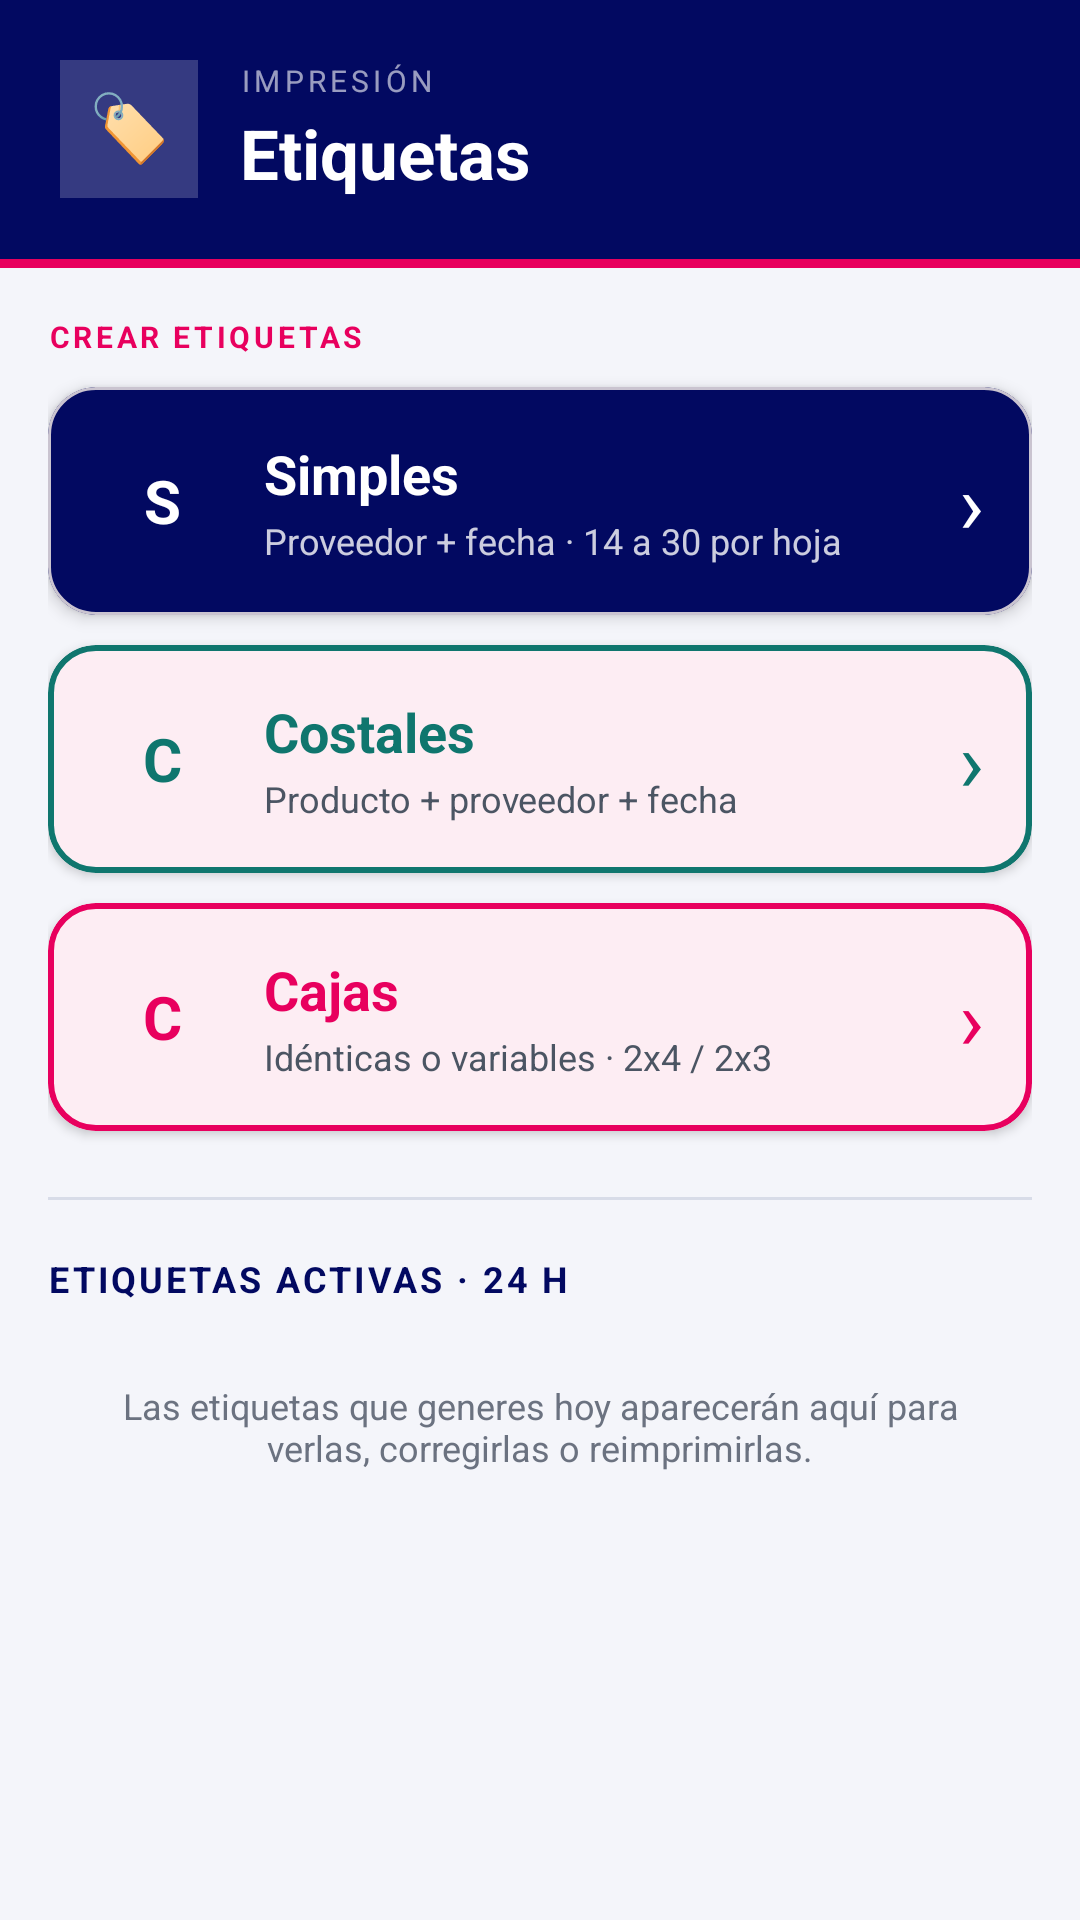

Here is an Android app screen rendered from its layout file. Give the layout XML and the strings, colors and styles it references.
<!-- AndroidManifest.xml: application theme Theme.Bocana -->
<!-- res/layout/fragment_etiquetas_menu.xml -->
<?xml version="1.0" encoding="utf-8"?>
<androidx.core.widget.NestedScrollView xmlns:android="http://schemas.android.com/apk/res/android"
    xmlns:app="http://schemas.android.com/apk/res-auto"
    xmlns:tools="http://schemas.android.com/tools"
    android:layout_width="match_parent"
    android:layout_height="match_parent"
    android:fillViewport="true"
    android:background="#F4F5FA"
    tools:context=".ui.printing.EtiquetasMenuFragment">

    <LinearLayout
        android:layout_width="match_parent"
        android:layout_height="wrap_content"
        android:orientation="vertical">

        <LinearLayout
            android:layout_width="match_parent"
            android:layout_height="wrap_content"
            android:background="@color/Letras"
            android:gravity="center_vertical"
            android:orientation="horizontal"
            android:padding="20dp">

            <TextView
                android:layout_width="46dp"
                android:layout_height="46dp"
                android:background="#33FFFFFF"
                android:gravity="center"
                android:includeFontPadding="false"
                android:text="🏷️"
                android:textSize="22sp" />

            <LinearLayout
                android:layout_width="0dp"
                android:layout_height="wrap_content"
                android:layout_marginStart="14dp"
                android:layout_weight="1"
                android:orientation="vertical">

                <TextView
                    android:layout_width="wrap_content"
                    android:layout_height="wrap_content"
                    android:letterSpacing="0.14"
                    android:text="IMPRESIÓN"
                    android:textColor="#99FFFFFF"
                    android:textSize="10sp" />

                <TextView
                    android:layout_width="wrap_content"
                    android:layout_height="wrap_content"
                    android:layout_marginTop="2dp"
                    android:text="Etiquetas"
                    android:textColor="@android:color/white"
                    android:textSize="23sp"
                    android:textStyle="bold" />
            </LinearLayout>
        </LinearLayout>

        <View
            android:layout_width="match_parent"
            android:layout_height="3dp"
            android:background="@color/brand_purple" />

        <LinearLayout
            android:layout_width="match_parent"
            android:layout_height="wrap_content"
            android:orientation="vertical"
            android:padding="16dp">

            <TextView
                android:layout_width="match_parent"
                android:layout_height="wrap_content"
                android:layout_marginBottom="10dp"
                android:text="CREAR ETIQUETAS"
                android:textColor="@color/brand_purple"
                android:textSize="10sp"
                android:textStyle="bold"
                android:letterSpacing="0.12" />

            <com.google.android.material.card.MaterialCardView
                android:id="@+id/cardEtiquetasSimples"
                android:layout_width="match_parent"
                android:layout_height="wrap_content"
                android:layout_marginBottom="10dp"
                android:clickable="true"
                android:focusable="true"
                android:foreground="?attr/selectableItemBackground"
                app:cardBackgroundColor="@color/Letras"
                app:cardCornerRadius="16dp"
                app:cardElevation="3dp">

                <LinearLayout
                    android:layout_width="match_parent"
                    android:layout_height="wrap_content"
                    android:gravity="center_vertical"
                    android:orientation="horizontal"
                    android:padding="16dp">
                    <TextView android:layout_width="44dp" android:layout_height="44dp" android:gravity="center" android:text="S" android:textColor="@android:color/white" android:textSize="20sp" android:textStyle="bold" />
                    <LinearLayout android:layout_width="0dp" android:layout_height="wrap_content" android:layout_weight="1" android:orientation="vertical" android:layout_marginStart="12dp">
                        <TextView android:layout_width="wrap_content" android:layout_height="wrap_content" android:text="Simples" android:textColor="@android:color/white" android:textSize="18sp" android:textStyle="bold" />
                        <TextView android:layout_width="wrap_content" android:layout_height="wrap_content" android:layout_marginTop="2dp" android:text="Proveedor + fecha · 14 a 30 por hoja" android:textColor="#CCFFFFFF" android:textSize="12sp" />
                    </LinearLayout>
                    <TextView android:layout_width="wrap_content" android:layout_height="wrap_content" android:text="›" android:textColor="@android:color/white" android:textSize="28sp" />
                </LinearLayout>
            </com.google.android.material.card.MaterialCardView>

            <com.google.android.material.card.MaterialCardView
                android:id="@+id/cardCostales"
                android:layout_width="match_parent"
                android:layout_height="wrap_content"
                android:layout_marginBottom="10dp"
                android:clickable="true"
                android:focusable="true"
                android:foreground="?attr/selectableItemBackground"
                app:cardBackgroundColor="#FFFFFF"
                app:cardCornerRadius="16dp"
                app:cardElevation="2dp"
                app:strokeColor="#0F766E"
                app:strokeWidth="2dp">

                <LinearLayout android:layout_width="match_parent" android:layout_height="wrap_content" android:gravity="center_vertical" android:orientation="horizontal" android:padding="16dp">
                    <TextView android:layout_width="44dp" android:layout_height="44dp" android:gravity="center" android:text="C" android:textColor="#0F766E" android:textSize="20sp" android:textStyle="bold" />
                    <LinearLayout android:layout_width="0dp" android:layout_height="wrap_content" android:layout_weight="1" android:orientation="vertical" android:layout_marginStart="12dp">
                        <TextView android:layout_width="wrap_content" android:layout_height="wrap_content" android:text="Costales" android:textColor="#0F766E" android:textSize="18sp" android:textStyle="bold" />
                        <TextView android:layout_width="wrap_content" android:layout_height="wrap_content" android:layout_marginTop="2dp" android:text="Producto + proveedor + fecha" android:textColor="#4B5563" android:textSize="12sp" />
                    </LinearLayout>
                    <TextView android:layout_width="wrap_content" android:layout_height="wrap_content" android:text="›" android:textColor="#0F766E" android:textSize="28sp" />
                </LinearLayout>
            </com.google.android.material.card.MaterialCardView>

            <com.google.android.material.card.MaterialCardView
                android:id="@+id/cardAvanzadas"
                android:layout_width="match_parent"
                android:layout_height="wrap_content"
                android:clickable="true"
                android:focusable="true"
                android:foreground="?attr/selectableItemBackground"
                app:cardBackgroundColor="#FFFFFF"
                app:cardCornerRadius="16dp"
                app:cardElevation="2dp"
                app:strokeColor="@color/brand_purple"
                app:strokeWidth="2dp">

                <LinearLayout android:layout_width="match_parent" android:layout_height="wrap_content" android:gravity="center_vertical" android:orientation="horizontal" android:padding="16dp">
                    <TextView android:layout_width="44dp" android:layout_height="44dp" android:gravity="center" android:text="C" android:textColor="@color/brand_purple" android:textSize="20sp" android:textStyle="bold" />
                    <LinearLayout android:layout_width="0dp" android:layout_height="wrap_content" android:layout_weight="1" android:orientation="vertical" android:layout_marginStart="12dp">
                        <TextView android:layout_width="wrap_content" android:layout_height="wrap_content" android:text="Cajas" android:textColor="@color/brand_purple" android:textSize="18sp" android:textStyle="bold" />
                        <TextView android:layout_width="wrap_content" android:layout_height="wrap_content" android:layout_marginTop="2dp" android:text="Idénticas o variables · 2x4 / 2x3" android:textColor="#4B5563" android:textSize="12sp" />
                    </LinearLayout>
                    <TextView android:layout_width="wrap_content" android:layout_height="wrap_content" android:text="›" android:textColor="@color/brand_purple" android:textSize="28sp" />
                </LinearLayout>
            </com.google.android.material.card.MaterialCardView>

            <View android:layout_width="match_parent" android:layout_height="1dp" android:layout_marginTop="22dp" android:layout_marginBottom="18dp" android:background="#D8DCE8" />

            <TextView
                android:id="@+id/textViewActiveTitle"
                android:layout_width="match_parent"
                android:layout_height="wrap_content"
                android:text="ETIQUETAS ACTIVAS · 24 H"
                android:textColor="@color/Letras"
                android:textSize="12sp"
                android:textStyle="bold"
                android:letterSpacing="0.08" />

            <TextView
                android:id="@+id/textViewNoActiveLabels"
                android:layout_width="match_parent"
                android:layout_height="wrap_content"
                android:layout_marginTop="10dp"
                android:padding="16dp"
                android:gravity="center"
                android:text="Las etiquetas que generes hoy aparecerán aquí para verlas, corregirlas o reimprimirlas."
                android:textColor="#6B7280"
                android:textSize="12sp" />

            <androidx.recyclerview.widget.RecyclerView
                android:id="@+id/recyclerViewActiveLabels"
                android:layout_width="match_parent"
                android:layout_height="wrap_content"
                android:layout_marginTop="10dp"
                android:nestedScrollingEnabled="false"
                tools:listitem="@layout/item_active_label" />
        </LinearLayout>
    </LinearLayout>
</androidx.core.widget.NestedScrollView>
<!-- res/layout/item_active_label.xml (included above) -->
<?xml version="1.0" encoding="utf-8"?>
<com.google.android.material.card.MaterialCardView xmlns:android="http://schemas.android.com/apk/res/android"
    xmlns:app="http://schemas.android.com/apk/res-auto"
    xmlns:tools="http://schemas.android.com/tools"
    android:layout_width="match_parent"
    android:layout_height="wrap_content"
    android:layout_marginBottom="10dp"
    app:cardBackgroundColor="#FFFFFF"
    app:cardCornerRadius="14dp"
    app:cardElevation="2dp"
    app:strokeColor="#D7DAE8"
    app:strokeWidth="1dp">

    <LinearLayout
        android:layout_width="match_parent"
        android:layout_height="wrap_content"
        android:orientation="vertical"
        android:padding="14dp">

        <LinearLayout
            android:layout_width="match_parent"
            android:layout_height="wrap_content"
            android:gravity="center_vertical"
            android:orientation="horizontal">

            <LinearLayout
                android:layout_width="0dp"
                android:layout_height="wrap_content"
                android:layout_weight="1"
                android:orientation="vertical">

                <TextView
                    android:id="@+id/textViewActiveLabelTitle"
                    android:layout_width="match_parent"
                    android:layout_height="wrap_content"
                    android:maxLines="1"
                    android:ellipsize="end"
                    android:textColor="@color/Letras"
                    android:textSize="17sp"
                    android:textStyle="bold"
                    tools:text="PACOTILLA" />

                <TextView
                    android:id="@+id/textViewActiveLabelType"
                    android:layout_width="wrap_content"
                    android:layout_height="wrap_content"
                    android:layout_marginTop="2dp"
                    android:textColor="@color/brand_purple"
                    android:textSize="12sp"
                    android:textStyle="bold"
                    tools:text="Avanzada variable" />
            </LinearLayout>

            <TextView
                android:id="@+id/textViewActiveLabelTime"
                android:layout_width="wrap_content"
                android:layout_height="wrap_content"
                android:textColor="#6B7280"
                android:textSize="11sp"
                tools:text="Hoy · 10:42" />
        </LinearLayout>

        <TextView
            android:id="@+id/textViewActiveLabelSummary"
            android:layout_width="match_parent"
            android:layout_height="wrap_content"
            android:layout_marginTop="6dp"
            android:maxLines="2"
            android:ellipsize="end"
            android:textColor="#4B5563"
            android:textSize="12sp"
            tools:text="MobyDick · 14/05/26" />

        <LinearLayout
            android:layout_width="match_parent"
            android:layout_height="wrap_content"
            android:layout_marginTop="10dp"
            android:gravity="end"
            android:orientation="horizontal">

            <com.google.android.material.button.MaterialButton
                android:id="@+id/buttonActiveView"
                style="@style/Widget.MaterialComponents.Button.TextButton"
                android:layout_width="wrap_content"
                android:layout_height="wrap_content"
                android:text="Ver" />

            <com.google.android.material.button.MaterialButton
                android:id="@+id/buttonActiveEdit"
                style="@style/Widget.MaterialComponents.Button.TextButton"
                android:layout_width="wrap_content"
                android:layout_height="wrap_content"
                android:text="Modificar" />

            <com.google.android.material.button.MaterialButton
                android:id="@+id/buttonActiveDelete"
                style="@style/Widget.MaterialComponents.Button.TextButton"
                android:layout_width="wrap_content"
                android:layout_height="wrap_content"
                android:text="Eliminar"
                android:textColor="#B91C1C" />
        </LinearLayout>
    </LinearLayout>
</com.google.android.material.card.MaterialCardView>
<!-- resources referenced by this layout -->
<resources>
  <color name="Letras">#020961</color>
  <color name="brand_purple">#E8005E</color>
  <style name="Theme.Bocana" parent="Theme.Material3.DayNight.NoActionBar">
          <item name="colorPrimary">@color/brand_purple</item>
          <item name="colorSurface">@color/bocana_surface</item>
          <item name="colorOnSurface">@color/bocana_text_primary</item>
          <item name="android:colorBackground">@color/bocana_screen_background</item>
          <item name="android:windowBackground">@color/bocana_screen_background</item>
          <item name="android:statusBarColor">@color/brand_purple</item>
          <item name="android:navigationBarColor">@color/bocana_surface</item>
          <item name="android:windowLightStatusBar">false</item>
          <item name="android:windowLightNavigationBar">true</item>
          <item name="android:forceDarkAllowed" tools:targetApi="q">false</item>
      </style>
  <color name="bocana_surface">#FFFFFF</color>
  <color name="bocana_text_primary">#020961</color>
  <color name="bocana_screen_background">#F7F8FC</color>
</resources>
